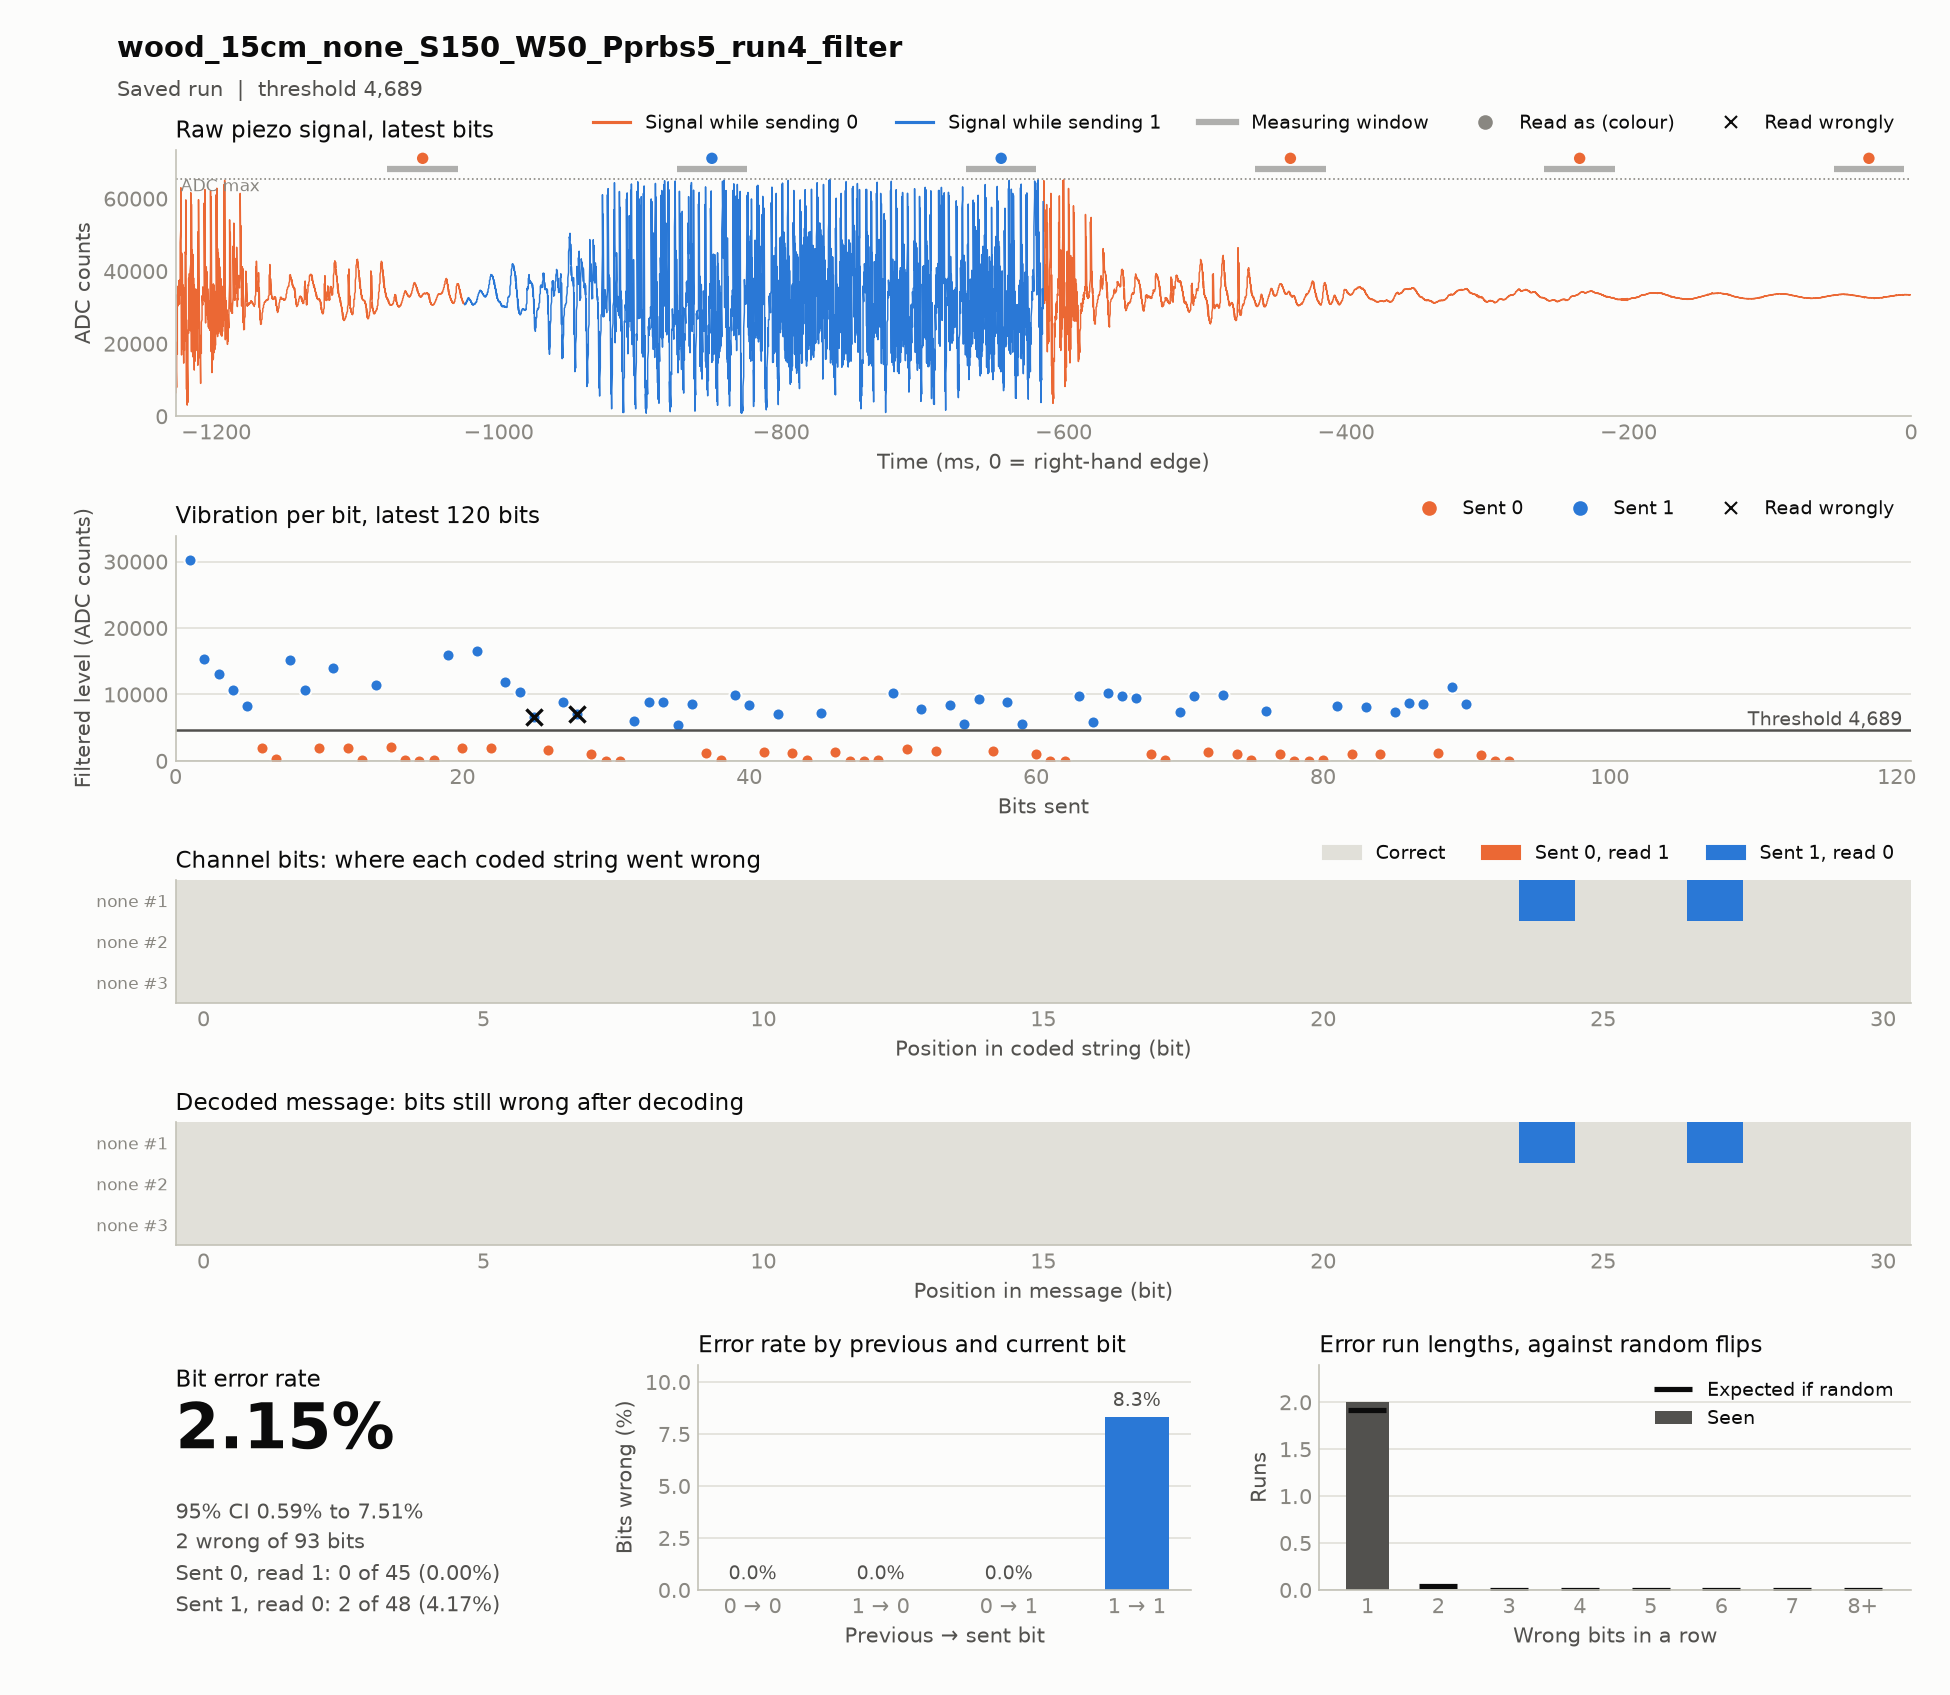

The table this chart was drawn from, first rows:
timestamp, case, source, material, distance_cm, noise, run, notes, settle_ms, window_ms, threshold, git, block, index, code, seed, sent, received, vibration, decoded, message, channel_bits, channel_errors, zero_to_one
2026-11-18T15:24:45, wood_15cm_none_S150_W50_Pprbs5_run4+filt…, hardware, wood, 15, none, 4, test; filter: band 103.4-133.4 Hz for wo…, 150, 50, 7717, cfba538, codes, 0, none, prbs5, 1111100110100100001010111011000, 1111100110100100001010110010000, 30284 15340 13014 10668 8217 1897 209 15…, 1111100110100100001010110010000, 1111100110100100001010111011000, 31, 2, 0
2026-11-18T15:24:51, wood_15cm_none_S150_W50_Pprbs5_run4+filt…, hardware, wood, 15, none, 4, test; filter: band 103.4-133.4 Hz for wo…, 150, 50, 4320, cfba538, codes, 1, none, prbs5, 1111100110100100001010111011000, 1111100110100100001010111011000, 6068 8939 8825 5341 8590 1229 175 9853 8…, 1111100110100100001010111011000, 1111100110100100001010111011000, 31, 0, 0
2026-11-18T15:24:57, wood_15cm_none_S150_W50_Pprbs5_run4+filt…, hardware, wood, 15, none, 4, test; filter: band 103.4-133.4 Hz for wo…, 150, 50, 4689, cfba538, codes, 2, none, prbs5, 1111100110100100001010111011000, 1111100110100100001010111011000, 9770 5808 10286 9700 9513 979 122 7408 9…, 1111100110100100001010111011000, 1111100110100100001010111011000, 31, 0, 0
